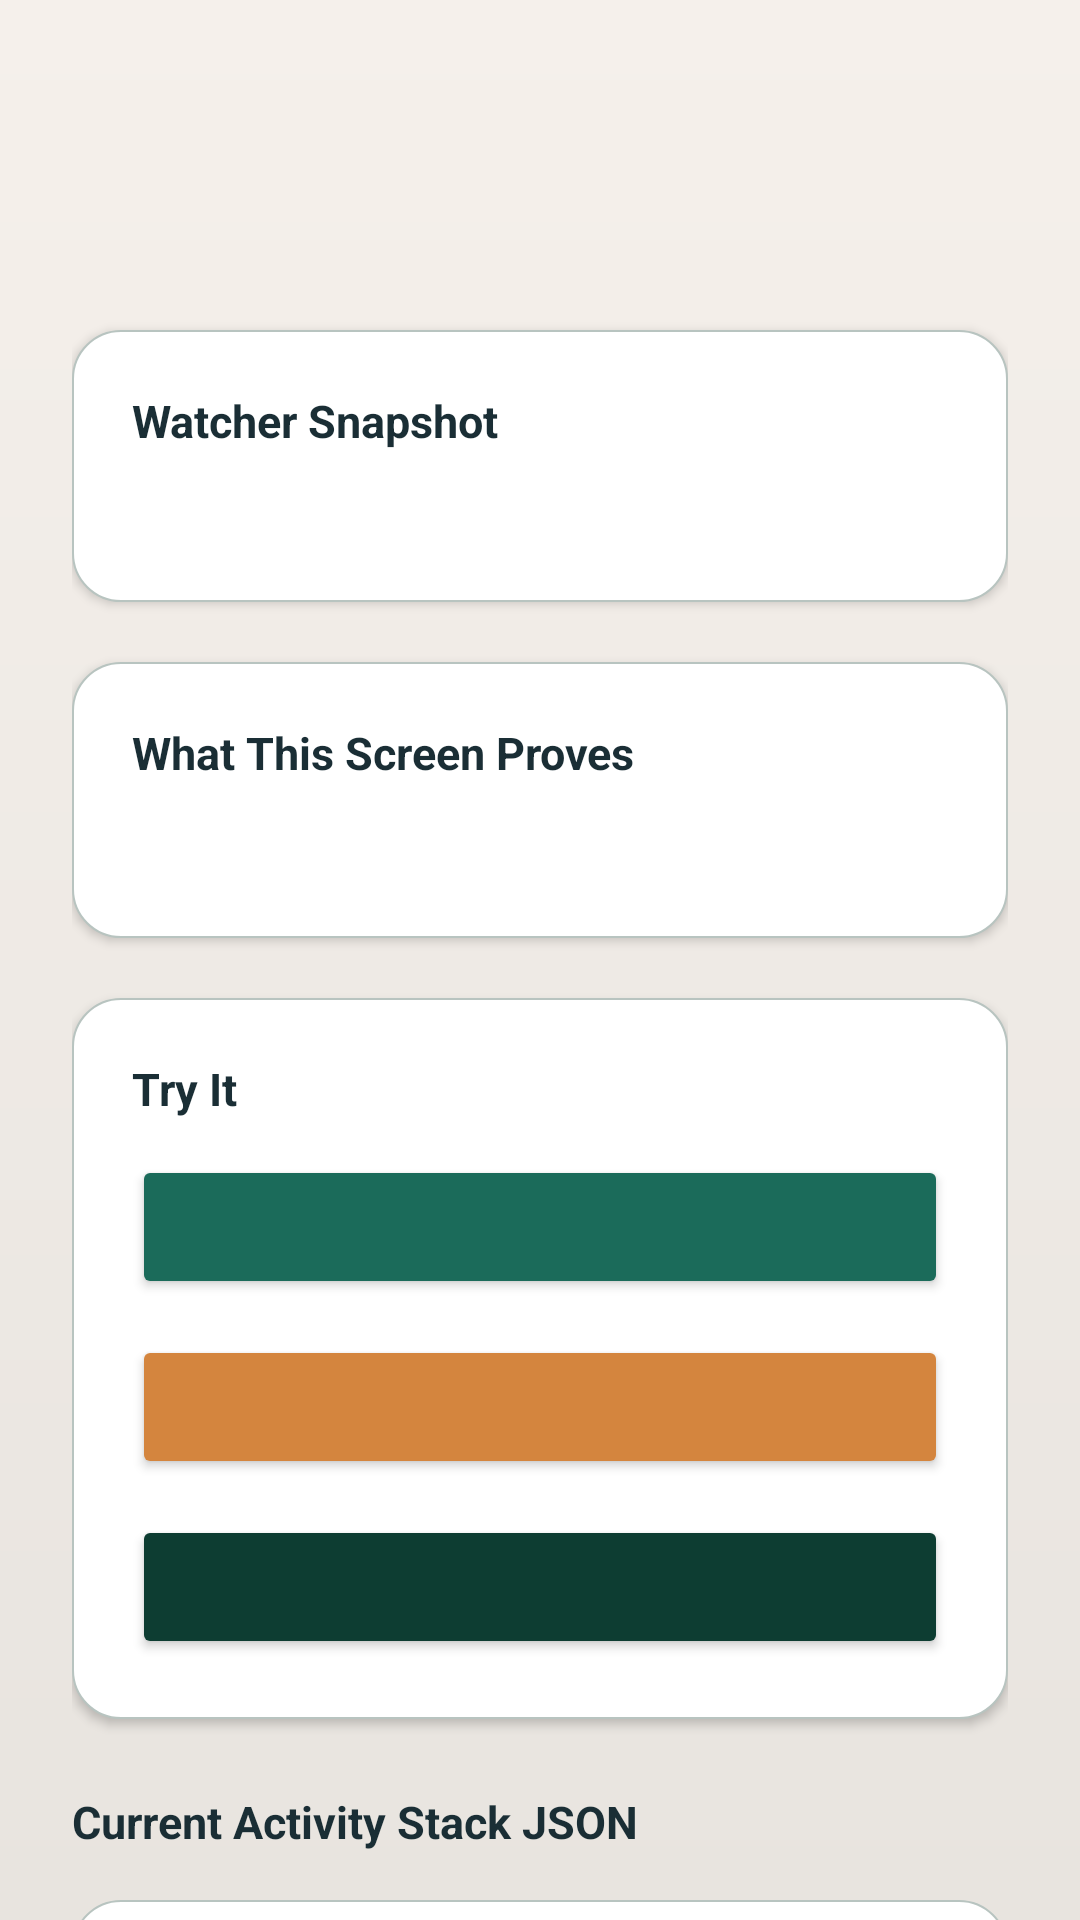

Layout XML and referenced resources for this Android screen:
<!-- AndroidManifest.xml: application theme Theme.ActivityWatcher -->
<!-- res/layout/layout_sample_activity.xml -->
<?xml version="1.0" encoding="utf-8"?>
<androidx.core.widget.NestedScrollView xmlns:android="http://schemas.android.com/apk/res/android"
    android:layout_width="match_parent"
    android:layout_height="match_parent"
    android:fillViewport="true">

    <LinearLayout
        android:layout_width="match_parent"
        android:layout_height="wrap_content"
        android:orientation="vertical"
        android:padding="24dp">

        <TextView
            android:id="@+id/title_tv"
            android:layout_width="match_parent"
            android:layout_height="wrap_content"
            android:textColor="@color/sample_text_primary"
            android:textSize="26sp"
            android:textStyle="bold" />

        <TextView
            android:id="@+id/description_tv"
            android:layout_width="match_parent"
            android:layout_height="wrap_content"
            android:layout_marginTop="12dp"
            android:lineSpacingExtra="4dp"
            android:textColor="@color/sample_text_secondary"
            android:textSize="14sp" />

        <LinearLayout
            android:layout_width="match_parent"
            android:layout_height="wrap_content"
            android:layout_marginTop="20dp"
            android:background="@drawable/bg_sample_panel"
            android:elevation="2dp"
            android:orientation="vertical"
            android:padding="20dp">

            <TextView
                android:layout_width="match_parent"
                android:layout_height="wrap_content"
                android:text="@string/sample_snapshot_title"
                android:textColor="@color/sample_text_primary"
                android:textSize="15sp"
                android:textStyle="bold" />

            <TextView
                android:id="@+id/summary_tv"
                android:layout_width="match_parent"
                android:layout_height="wrap_content"
                android:layout_marginTop="14dp"
                android:fontFamily="monospace"
                android:lineSpacingExtra="2dp"
                android:textColor="@color/sample_text_primary"
                android:textSize="12sp" />
        </LinearLayout>

        <LinearLayout
            android:layout_width="match_parent"
            android:layout_height="wrap_content"
            android:layout_marginTop="20dp"
            android:background="@drawable/bg_sample_panel"
            android:elevation="2dp"
            android:orientation="vertical"
            android:padding="20dp">

            <TextView
                android:layout_width="match_parent"
                android:layout_height="wrap_content"
                android:text="@string/sample_scenario_title"
                android:textColor="@color/sample_text_primary"
                android:textSize="15sp"
                android:textStyle="bold" />

            <TextView
                android:id="@+id/scenario_tv"
                android:layout_width="match_parent"
                android:layout_height="wrap_content"
                android:layout_marginTop="14dp"
                android:lineSpacingExtra="3dp"
                android:textColor="@color/sample_text_secondary"
                android:textSize="13sp" />
        </LinearLayout>

        <LinearLayout
            android:layout_width="match_parent"
            android:layout_height="wrap_content"
            android:layout_marginTop="20dp"
            android:background="@drawable/bg_sample_panel"
            android:elevation="2dp"
            android:orientation="vertical"
            android:padding="20dp">

            <TextView
                android:layout_width="match_parent"
                android:layout_height="wrap_content"
                android:text="@string/sample_actions_title"
                android:textColor="@color/sample_text_primary"
                android:textSize="15sp"
                android:textStyle="bold" />

            <Button
                android:id="@+id/primary_action_btn"
                android:layout_width="match_parent"
                android:layout_height="wrap_content"
                android:layout_marginTop="12dp"
                android:backgroundTint="@color/sample_primary"
                android:textAllCaps="false"
                android:textSize="14sp"
                android:textColor="@color/white" />

            <Button
                android:id="@+id/secondary_action_btn"
                android:layout_width="match_parent"
                android:layout_height="wrap_content"
                android:layout_marginTop="12dp"
                android:backgroundTint="@color/sample_accent"
                android:textAllCaps="false"
                android:textSize="14sp"
                android:textColor="@color/white" />

            <Button
                android:id="@+id/tertiary_action_btn"
                android:layout_width="match_parent"
                android:layout_height="wrap_content"
                android:layout_marginTop="12dp"
                android:backgroundTint="@color/sample_primary_dark"
                android:textAllCaps="false"
                android:textSize="14sp"
                android:textColor="@color/white" />
        </LinearLayout>

        <TextView
            android:layout_width="match_parent"
            android:layout_height="wrap_content"
            android:layout_marginTop="24dp"
            android:text="@string/sample_stack_title"
            android:textColor="@color/sample_text_primary"
            android:textSize="15sp"
            android:textStyle="bold" />

        <HorizontalScrollView
            android:layout_width="match_parent"
            android:layout_height="wrap_content"
            android:layout_marginTop="16dp"
            android:layout_marginBottom="24dp"
            android:background="@drawable/bg_sample_panel"
            android:fillViewport="true"
            android:padding="10dp">

            <com.yuyh.jsonviewer.library.JsonRecyclerView
                android:id="@+id/print_tv"
                android:layout_width="wrap_content"
                android:layout_height="wrap_content" />
        </HorizontalScrollView>
    </LinearLayout>
</androidx.core.widget.NestedScrollView>
<!-- resources referenced by this layout -->
<resources>
  <color name="sample_accent">#D4853E</color>
  <color name="sample_primary">#1B6B5A</color>
  <color name="sample_primary_dark">#0D3D32</color>
  <color name="sample_text_primary">#1A2E35</color>
  <color name="sample_text_secondary">#6B7E85</color>
  <color name="white">#FFFFFFFF</color>
  <!-- drawable bg_sample_panel (drawable) -->
  <?xml version="1.0" encoding="utf-8"?>
  <shape xmlns:android="http://schemas.android.com/apk/res/android" android:shape="rectangle">
      <solid android:color="@color/sample_surface" />
      <stroke
          android:width="0.5dp"
          android:color="@color/sample_stroke" />
      <corners android:radius="16dp" />
  </shape>
  <string name="sample_actions_title">Try It</string>
  <string name="sample_scenario_title">What This Screen Proves</string>
  <string name="sample_snapshot_title">Watcher Snapshot</string>
  <string name="sample_stack_title">Current Activity Stack JSON</string>
  <style name="Theme.ActivityWatcher" parent="Theme.AppCompat.Light.NoActionBar">
          <item name="colorPrimary">@color/sample_primary</item>
          <item name="colorPrimaryDark">@color/sample_primary_dark</item>
          <item name="colorAccent">@color/sample_accent</item>
          <item name="android:windowBackground">@drawable/bg_sample_screen</item>
          <item name="alertDialogTheme">@style/SampleAlertDialog</item>
      </style>
  <color name="sample_surface">#FFFFFF</color>
  <color name="sample_stroke">#B8C4C0</color>
  <!-- drawable bg_sample_screen (drawable) -->
  <?xml version="1.0" encoding="utf-8"?>
  <shape xmlns:android="http://schemas.android.com/apk/res/android" android:shape="rectangle">
      <gradient
          android:angle="270"
          android:endColor="@color/sample_background_end"
          android:startColor="@color/sample_background_start" />
  </shape>
  <style name="SampleAlertDialog" parent="Theme.AppCompat.Light.Dialog.Alert">
          <item name="colorAccent">@color/sample_primary</item>
          <item name="android:textColorPrimary">@color/sample_text_primary</item>
          <item name="android:textColorSecondary">@color/sample_text_secondary</item>
      </style>
  <color name="sample_background_end">#E8E4DF</color>
  <color name="sample_background_start">#F5F0EB</color>
</resources>
